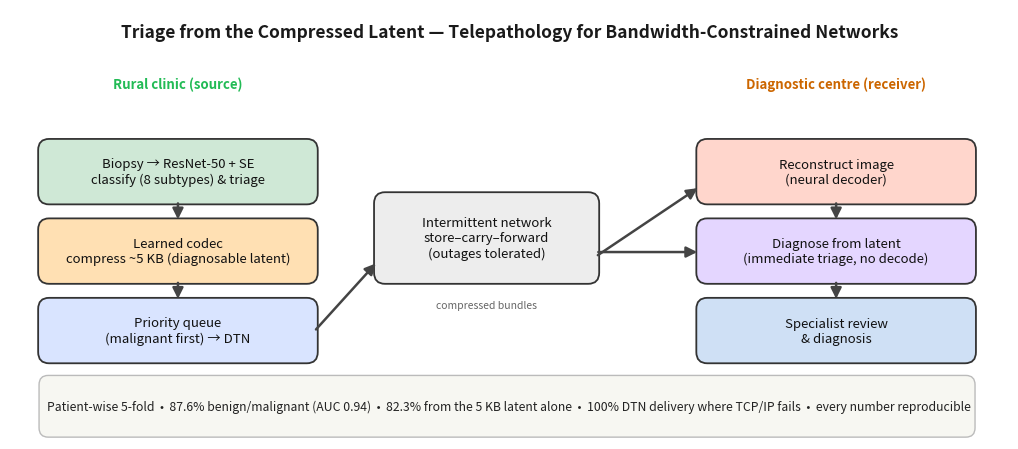

Recreate this plot in Python. (Note: this script raises an exception after producing the figure.)
import matplotlib
matplotlib.use("Agg")
import matplotlib.pyplot as plt
from matplotlib.patches import FancyBboxPatch, FancyArrowPatch
import matplotlib.font_manager as fm

fig, ax = plt.subplots(figsize=(11, 4.6))
ax.set_xlim(0, 11); ax.set_ylim(0, 4.6); ax.axis("off")

def box(x, y, w, h, text, fc, ec="#333"):
    ax.add_patch(FancyBboxPatch((x, y), w, h, boxstyle="round,pad=0.04,rounding_size=0.12",
                 fc=fc, ec=ec, lw=1.3))
    ax.text(x+w/2, y+h/2, text, ha="center", va="center", fontsize=9.5, color="#111")

def arrow(x1,y1,x2,y2,style="-|>",color="#444",lw=1.8):
    ax.add_patch(FancyArrowPatch((x1,y1),(x2,y2),arrowstyle=style,mutation_scale=16,color=color,lw=lw))

# Title
ax.text(5.5, 4.35, "Triage from the Compressed Latent — Telepathology for Bandwidth-Constrained Networks",
        ha="center", va="center", fontsize=12.5, fontweight="bold", color="#1a1a1a")

# Source cluster
ax.text(1.85, 3.75, "Rural clinic (source)", ha="center", fontsize=9.5, color="#2b5", fontweight="bold")
box(0.35, 2.55, 3.0, 0.62, "Biopsy → ResNet-50 + SE\nclassify (8 subtypes) & triage", "#cfe8d6")
box(0.35, 1.7, 3.0, 0.62, "Learned codec\ncompress ~5 KB (diagnosable latent)", "#ffe0b3")
box(0.35, 0.85, 3.0, 0.62, "Priority queue\n(malignant first) → DTN", "#d9e4ff")

# Network
box(4.05, 1.7, 2.4, 0.9, "Intermittent network\nstore–carry–forward\n(outages tolerated)", "#ededed")
ax.text(5.25, 1.4, "compressed bundles", ha="center", fontsize=7.5, style="italic", color="#666")

# Receiver cluster
ax.text(9.1, 3.75, "Diagnostic centre (receiver)", ha="center", fontsize=9.5, color="#c60", fontweight="bold")
box(7.6, 2.55, 3.0, 0.62, "Reconstruct image\n(neural decoder)", "#ffd6cc")
box(7.6, 1.7, 3.0, 0.62, "Diagnose from latent\n(immediate triage, no decode)", "#e4d6ff")
box(7.6, 0.85, 3.0, 0.62, "Specialist review\n& diagnosis", "#cfe0f5")

# arrows
arrow(1.85,2.55,1.85,2.32); arrow(1.85,1.7,1.85,1.47)
arrow(3.35,1.15,4.05,1.9)
arrow(6.45,1.95,7.6,2.7); arrow(6.45,2.0,7.6,2.0)
arrow(9.1,2.55,9.1,2.32); arrow(9.1,1.7,9.1,1.47)

# key results strip
ax.add_patch(FancyBboxPatch((0.35,0.05),10.25,0.6,boxstyle="round,pad=0.03,rounding_size=0.1",
             fc="#f7f7f2", ec="#bbb", lw=1))
ax.text(5.5,0.35,
 "Patient-wise 5-fold  •  87.6% benign/malignant (AUC 0.94)  •  82.3% from the 5 KB latent alone  •  "
 "100% DTN delivery where TCP/IP fails  •  every number reproducible",
 ha="center", va="center", fontsize=8.8, color="#222")

plt.tight_layout()
plt.savefig("results/paper_assets/graphical_abstract.png", dpi=170, bbox_inches="tight")
print("saved results/paper_assets/graphical_abstract.png")
